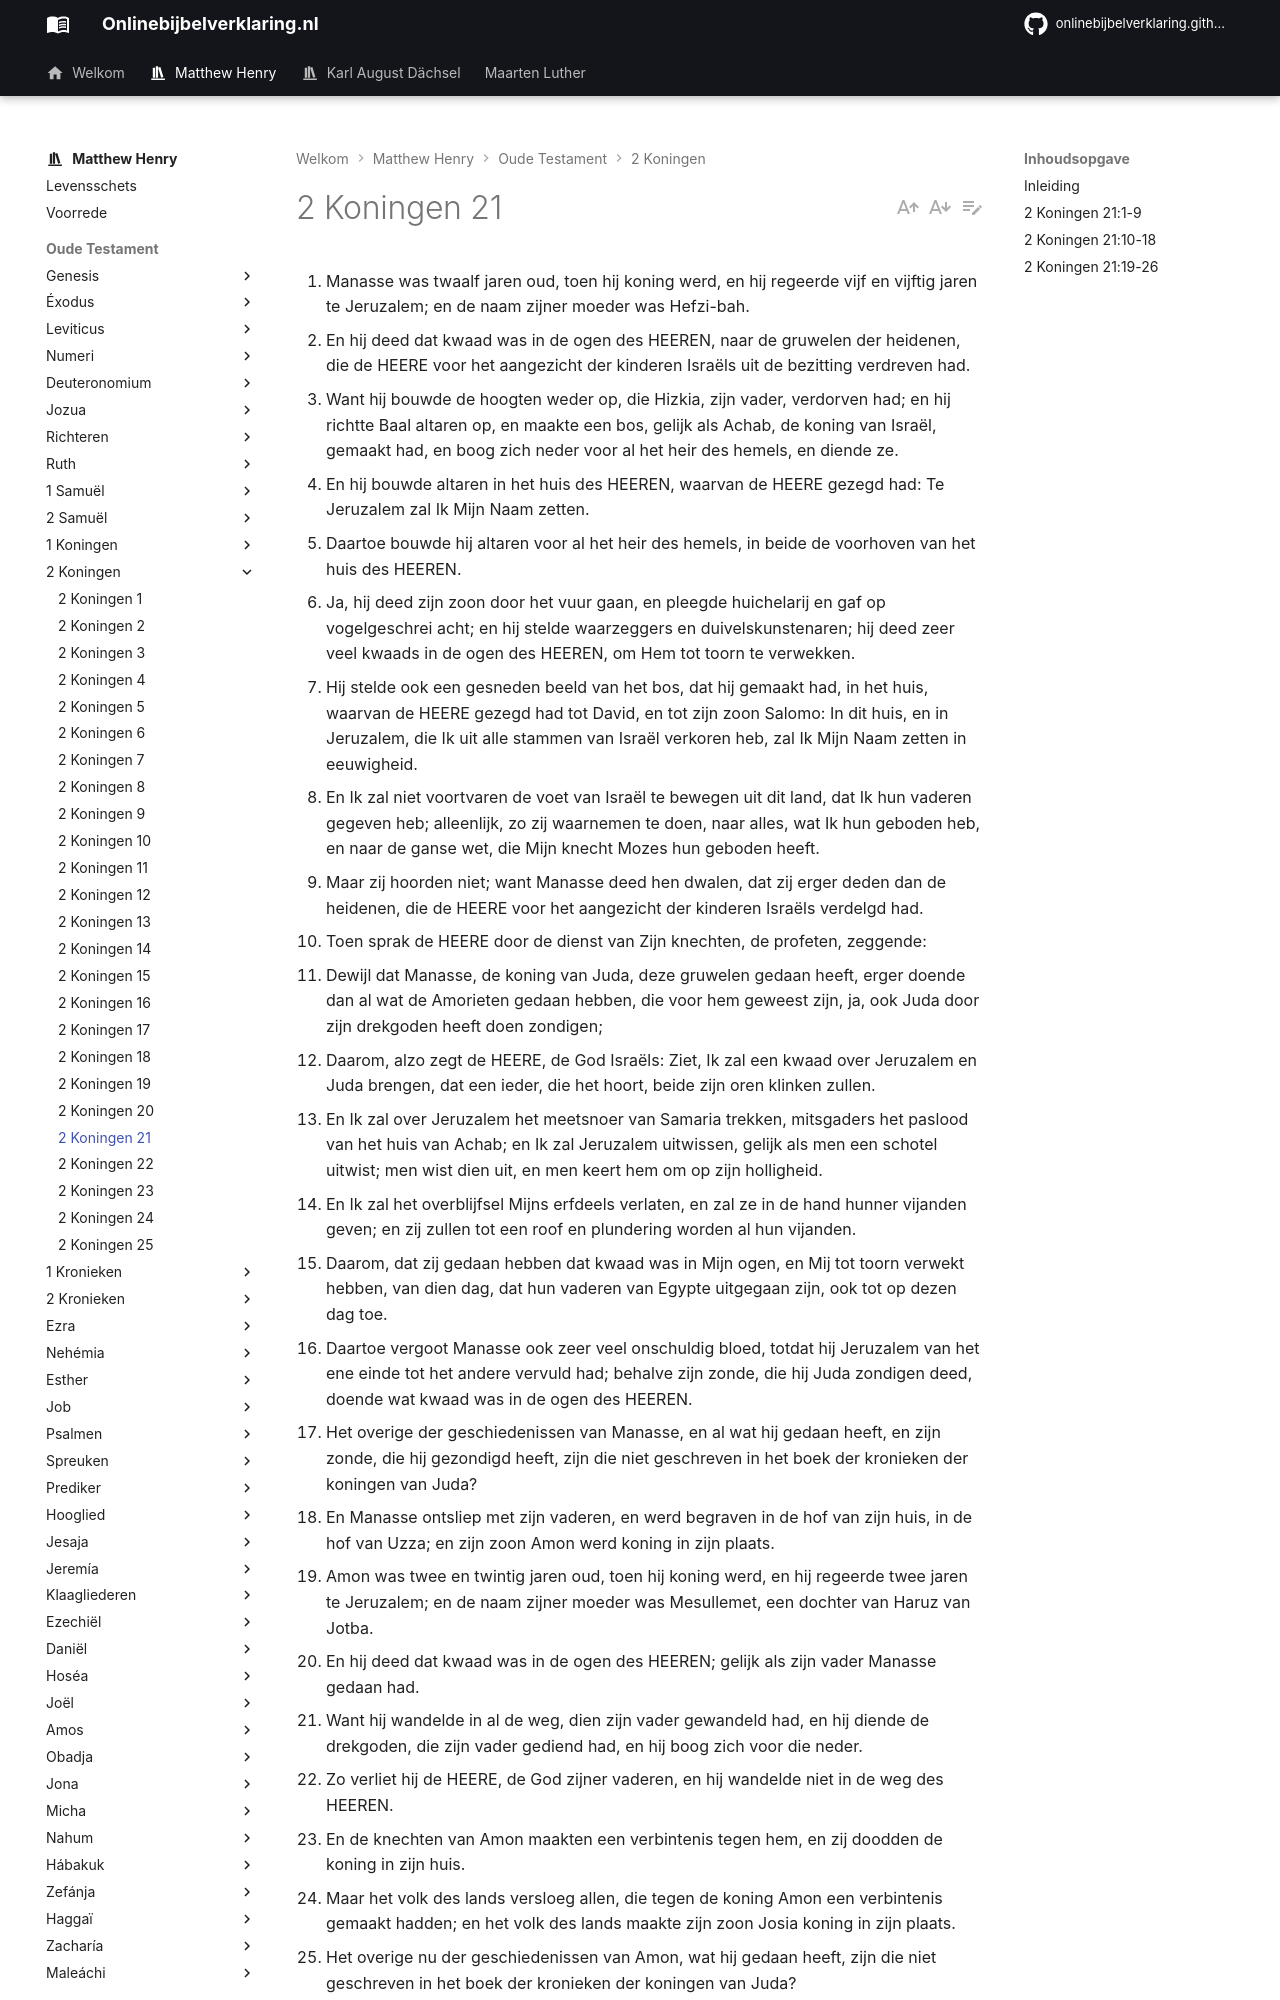

repository: onlinebijbelverklaring/onlinebijbelverklaring.github.io · page: matthewhenry/2Koningen/2Koningen21/index.html · generator: mkdocs

1. Manasse was twaalf jaren oud, toen hij koning werd, en hij regeerde vijf en vijftig jaren te Jeruzalem; en de naam zijner moeder was Hefzi-bah. 
2. En hij deed dat kwaad was in de ogen des HEEREN, naar de gruwelen der heidenen, die de HEERE voor het aangezicht der kinderen Israëls uit de bezitting verdreven had. 
3. Want hij bouwde de hoogten weder op, die Hizkia, zijn vader, verdorven had; en hij richtte Baal altaren op, en maakte een bos, gelijk als Achab, de koning van Israël, gemaakt had, en boog zich neder voor al het heir des hemels, en diende ze. 
4. En hij bouwde altaren in het huis des HEEREN, waarvan de HEERE gezegd had: Te Jeruzalem zal Ik Mijn Naam zetten. 
5. Daartoe bouwde hij altaren voor al het heir des hemels, in beide de voorhoven van het huis des HEEREN. 
6. Ja, hij deed zijn zoon door het vuur gaan, en pleegde huichelarij en gaf op vogelgeschrei acht; en hij stelde waarzeggers en duivelskunstenaren; hij deed zeer veel kwaads in de ogen des HEEREN, om Hem tot toorn te verwekken. 
7. Hij stelde ook een gesneden beeld van het bos, dat hij gemaakt had, in het huis, waarvan de HEERE gezegd had tot David, en tot zijn zoon Salomo: In dit huis, en in Jeruzalem, die Ik uit alle stammen van Israël verkoren heb, zal Ik Mijn Naam zetten in eeuwigheid. 
8. En Ik zal niet voortvaren de voet van Israël te bewegen uit dit land, dat Ik hun vaderen gegeven heb; alleenlijk, zo zij waarnemen te doen, naar alles, wat Ik hun geboden heb, en naar de ganse wet, die Mijn knecht Mozes hun geboden heeft. 
9. Maar zij hoorden niet; want Manasse deed hen dwalen, dat zij erger deden dan de heidenen, die de HEERE voor het aangezicht der kinderen Israëls verdelgd had. 
10. Toen sprak de HEERE door de dienst van Zijn knechten, de profeten, zeggende: 
11. Dewijl dat Manasse, de koning van Juda, deze gruwelen gedaan heeft, erger doende dan al wat de Amorieten gedaan hebben, die voor hem geweest zijn, ja, ook Juda door zijn drekgoden heeft doen zondigen; 
12. Daarom, alzo zegt de HEERE, de God Israëls: Ziet, Ik zal een kwaad over Jeruzalem en Juda brengen, dat een ieder, die het hoort, beide zijn oren klinken zullen. 
13. En Ik zal over Jeruzalem het meetsnoer van Samaria trekken, mitsgaders het paslood van het huis van Achab; en Ik zal Jeruzalem uitwissen, gelijk als men een schotel uitwist; men wist dien uit, en men keert hem om op zijn holligheid. 
14. En Ik zal het overblijfsel Mijns erfdeels verlaten, en zal ze in de hand hunner vijanden geven; en zij zullen tot een roof en plundering worden al hun vijanden. 
15. Daarom, dat zij gedaan hebben dat kwaad was in Mijn ogen, en Mij tot toorn verwekt hebben, van dien dag, dat hun vaderen van Egypte uitgegaan zijn, ook tot op dezen dag toe. 
16. Daartoe vergoot Manasse ook zeer veel onschuldig bloed, totdat hij Jeruzalem van het ene einde tot het andere vervuld had; behalve zijn zonde, die hij Juda zondigen deed, doende wat kwaad was in de ogen des HEEREN. 
17. Het overige der geschiedenissen van Manasse, en al wat hij gedaan heeft, en zijn zonde, die hij gezondigd heeft, zijn die niet geschreven in het boek der kronieken der koningen van Juda? 
18. En Manasse ontsliep met zijn vaderen, en werd begraven in de hof van zijn huis, in de hof van Uzza; en zijn zoon Amon werd koning in zijn plaats. 
19. Amon was twee en twintig jaren oud, toen hij koning werd, en hij regeerde twee jaren te Jeruzalem; en de naam zijner moeder was Mesullemet, een dochter van Haruz van Jotba. 
20. En hij deed dat kwaad was in de ogen des HEEREN; gelijk als zijn vader Manasse gedaan had. 
21. Want hij wandelde in al de weg, dien zijn vader gewandeld had, en hij diende de drekgoden, die zijn vader gediend had, en hij boog zich voor die neder. 
22. Zo verliet hij de HEERE, de God zijner vaderen, en hij wandelde niet in de weg des HEEREN. 
23. En de knechten van Amon maakten een verbintenis tegen hem, en zij doodden de koning in zijn huis. 
24. Maar het volk des lands versloeg allen, die tegen de koning Amon een verbintenis gemaakt hadden; en het volk des lands maakte zijn zoon Josia koning in zijn plaats. 
25. Het overige nu der geschiedenissen van Amon, wat hij gedaan heeft, zijn die niet geschreven in het boek der kronieken der koningen van Juda? 
26. En men begroef hem in zijn graf, in de hof van Uzza; en zijn zoon Josia werd koning in zijn plaats.
